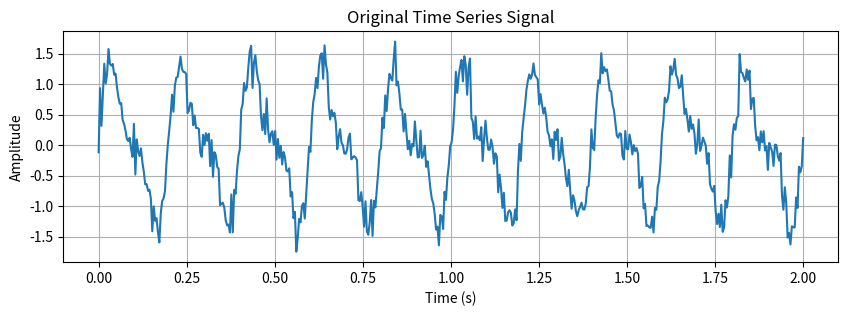
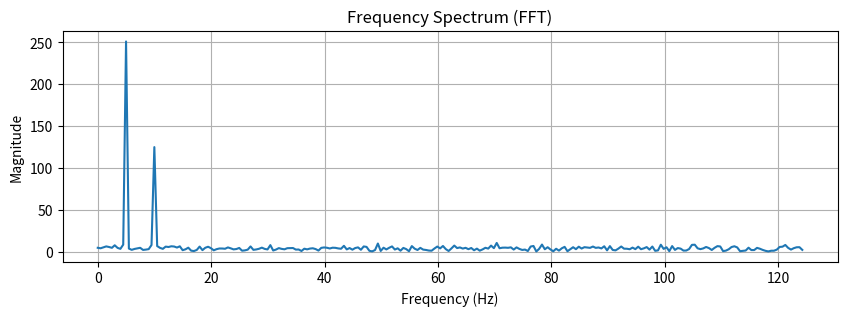

The script that saved these images, in order:
"""
Project 293. Fourier transform for time series
Description:
The Fourier Transform breaks down a time series into its sine and cosine components — revealing dominant frequencies, cycles, and periodicities in the data. It's widely used in:

Signal processing

Seasonality analysis

Noise filtering

We’ll apply Fast Fourier Transform (FFT) to a time series to extract and visualize its frequency spectrum.

About:
✅ What It Does:
Simulates a signal with known frequencies (5 Hz and 10 Hz)

Applies FFT to reveal hidden periodicities

Visualizes the frequency domain, highlighting signal components

Great for identifying cyclical behavior or filtering noise
"""

import numpy as np
import matplotlib.pyplot as plt
 
# 1. Generate synthetic signal with known frequencies
t = np.linspace(0, 2, 500)
signal = np.sin(2 * np.pi * 5 * t) + 0.5 * np.sin(2 * np.pi * 10 * t) + np.random.normal(0, 0.2, len(t))
 
# 2. Apply Fast Fourier Transform (FFT)
fft_result = np.fft.fft(signal)
frequencies = np.fft.fftfreq(len(t), d=(t[1] - t[0]))  # frequency bins
magnitude = np.abs(fft_result)
 
# 3. Only keep positive half (symmetric output)
half = len(t) // 2
frequencies = frequencies[:half]
magnitude = magnitude[:half]
 
# 4. Plot original signal
plt.figure(figsize=(10, 3))
plt.plot(t, signal)
plt.title("Original Time Series Signal")
plt.xlabel("Time (s)")
plt.ylabel("Amplitude")
plt.grid(True)
plt.show()
 
# 5. Plot frequency spectrum
plt.figure(figsize=(10, 3))
plt.plot(frequencies, magnitude)
plt.title("Frequency Spectrum (FFT)")
plt.xlabel("Frequency (Hz)")
plt.ylabel("Magnitude")
plt.grid(True)
plt.show()